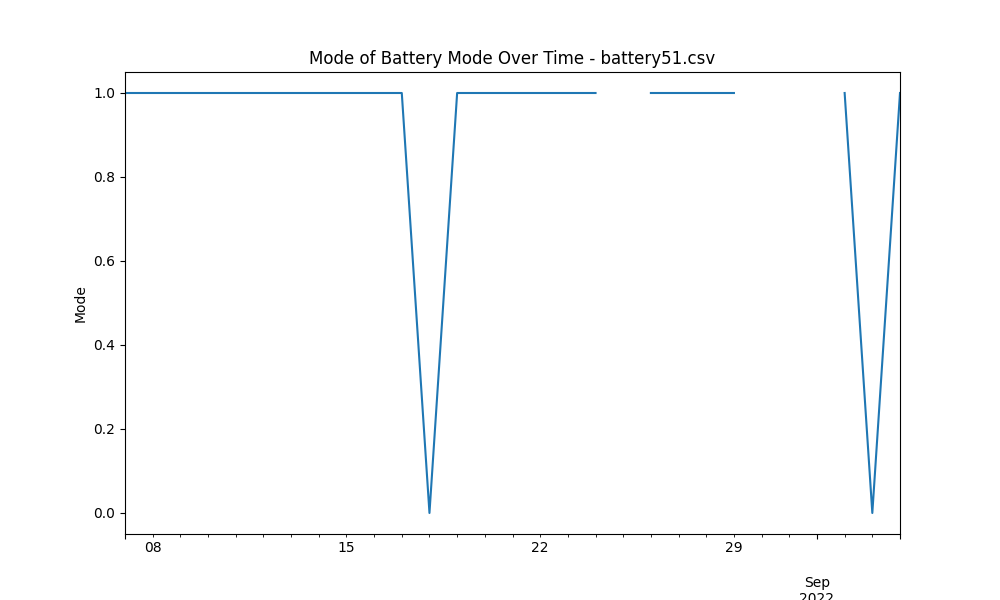

Data behind this chart, as committed beside it:
start_time, 0
2022-08-07, 1.0
2022-08-08, 1.0
2022-08-09, 1.0
2022-08-10, 1.0
2022-08-11, 1.0
2022-08-12, 1.0
2022-08-13, 1.0
2022-08-14, 1.0
2022-08-15, 1.0
2022-08-16, 1.0
2022-08-17, 1.0
2022-08-18, 0.0
2022-08-19, 1.0
2022-08-20, 1.0
2022-08-21, 1.0
2022-08-22, 1.0
2022-08-23, 1.0
2022-08-24, 1.0
2022-08-25, 
2022-08-26, 1.0
2022-08-27, 1.0
2022-08-28, 1.0
2022-08-29, 1.0
2022-08-30, 
2022-08-31, 1.0
2022-09-01, 
2022-09-02, 1.0
2022-09-03, 0.0
2022-09-04, 1.0
